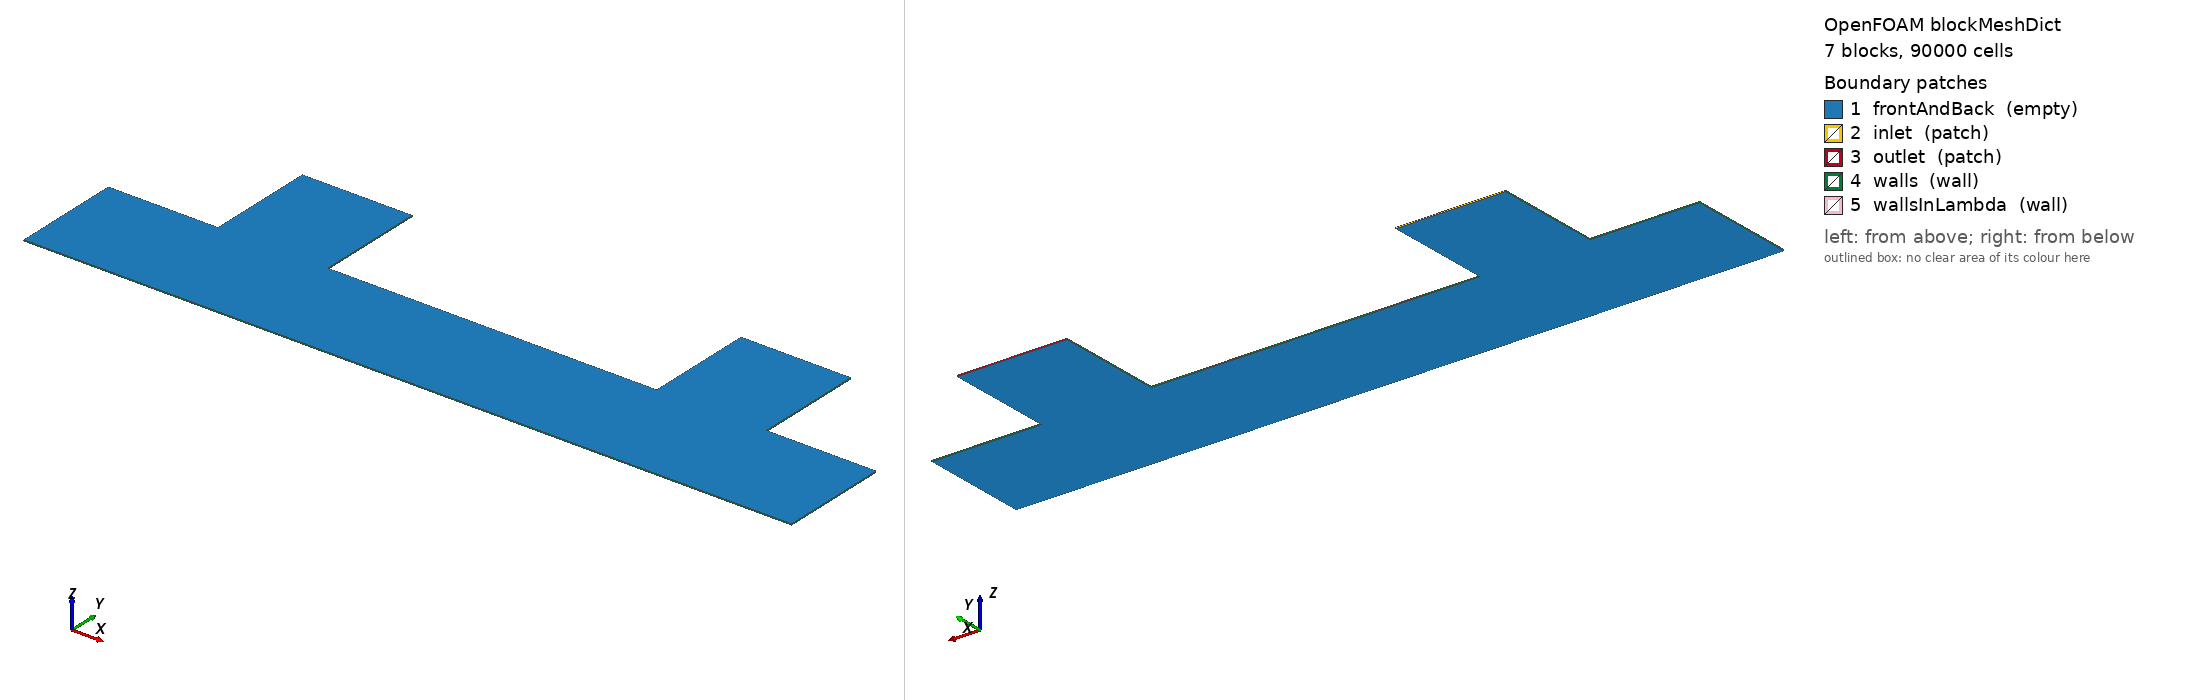

OpenFOAM case: the mesh blockMesh builds from blockMeshDict, 7 block(s), 90000 cells. Boundary patches (legend numbers): 1 frontAndBack (empty), 2 inlet (patch), 3 outlet (patch), 4 walls (wall), 5 wallsInLambda (wall). Left view from above one corner, right view from below the opposite corner. Boundary conditions: 0 field file(s) under 0/; 0 of 5 drawn patches have an entry in a shipped field file.

=== system/blockMeshDict ===
/*--------------------------------*- C++ -*----------------------------------*\
  =========                 |
  \\      /  F ield         | OpenFOAM: The Open Source CFD Toolbox
   \\    /   O peration     | Website:  https://openfoam.org
    \\  /    A nd           | Version:  8
     \\/     M anipulation  |
\*---------------------------------------------------------------------------*/
FoamFile
{ 
 	 version 	 2.0; 
 	 format 	 ascii;
 	 class 		 dictionary; 
 	 object 	 blockMeshDict; 
}
// * * * * * * * * * * * * * * * * * * * * * * * * * * * * * * * * * * * * * //

convertToMeters 	1.0;

vertices 
( 
	 ( 0.0 -0.1 0.0 )	// 000
	 ( 0.1 -0.1 0.0 )	// 001
	 ( 0.1 0.0 0.0 )	// 002
	 ( 0.0 0.0 0.0 )	// 003
	 ( 0.0 -0.1 0.001 )	// 004
	 ( 0.1 -0.1 0.001 )	// 005
	 ( 0.1 0.0 0.001 )	// 006
	 ( 0.0 0.0 0.001 )	// 007
	 ( 0.2 -0.1 0.0 )	// 008
	 ( 0.2 0.0 0.0 )	// 009
	 ( 0.2 -0.1 0.001 )	// 010
	 ( 0.2 0.0 0.001 )	// 011
	 ( 0.2 0.1 0.0 )	// 012
	 ( 0.1 0.1 0.0 )	// 013
	 ( 0.2 0.1 0.001 )	// 014
	 ( 0.1 0.1 0.001 )	// 015
	 ( 0.5 -0.1 0.0 )	// 016
	 ( 0.5 0.0 0.0 )	// 017
	 ( 0.5 -0.1 0.001 )	// 018
	 ( 0.5 0.0 0.001 )	// 019
	 ( 0.6 -0.1 0.0 )	// 020
	 ( 0.6 0.0 0.0 )	// 021
	 ( 0.6 -0.1 0.001 )	// 022
	 ( 0.6 0.0 0.001 )	// 023
	 ( 0.6 0.1 0.0 )	// 024
	 ( 0.5 0.1 0.0 )	// 025
	 ( 0.6 0.1 0.001 )	// 026
	 ( 0.5 0.1 0.001 )	// 027
	 ( 0.7 -0.1 0.0 )	// 028
	 ( 0.7 0.0 0.0 )	// 029
	 ( 0.7 -0.1 0.001 )	// 030
	 ( 0.7 0.0 0.001 )	// 031
); 

edges 
( 
); 

blocks 
( 
	hex
		( 0  1  2  3  4  5  6  7)	( 100  100  1)	simpleGrading 	( 1.0  1.0  1.0)

	hex
		( 1  8  9  2  5  10  11  6)	( 100  100  1)	simpleGrading 	( 1.0  1.0  1.0)

	hex
		( 2  9  12  13  6  11  14  15)	( 100  100  1)	simpleGrading 	( 1.0  1.0  1.0)

	hex
		( 8  16  17  9  10  18  19  11)	( 300  100  1)	simpleGrading 	( 1.0  1.0  1.0)

	hex
		( 16  20  21  17  18  22  23  19)	( 100  100  1)	simpleGrading 	( 1.0  1.0  1.0)

	hex
		( 17  21  24  25  19  23  26  27)	( 100  100  1)	simpleGrading 	( 1.0  1.0  1.0)

	hex
		( 20  28  29  21  22  30  31  23)	( 100  100  1)	simpleGrading 	( 1.0  1.0  1.0)

); 

boundary 
( 
	frontAndBack
	{
		type empty;
		faces
		(
			( 0  1  2  3)
			( 4  5  6  7)
			( 1  8  9  2)
			( 5  10  11  6)
			( 2  9  12  13)
			( 6  11  14  15)
			( 8  16  17  9)
			( 10  18  19  11)
			( 16  20  21  17)
			( 18  22  23  19)
			( 17  21  24  25)
			( 19  23  26  27)
			( 20  28  29  21)
			( 22  30  31  23)
		);
	}

	inlet
	{
		type patch;
		faces
		(
			( 13  12  14  15)
		);
	}

	outlet
	{
		type patch;
		faces
		(
			( 25  24  26  27)
		);
	}

	walls
	{
		type wall;
		faces
		(
			( 0  1  5  4)
			( 3  2  6  7)
			( 0  3  7  4)
			( 1  8  10  5)
			( 2  13  15  6)
			( 9  12  14  11)
			( 8  16  18  10)
			( 9  17  19  11)
			( 16  20  22  18)
			( 17  25  27  19)
			( 21  24  26  23)
			( 20  28  30  22)
			( 21  29  31  23)
			( 28  29  31  30)
		);
	}

	wallsInLambda
	{
		type wall;
		faces
		(
		);
	}

); 

mergePatchPairs 
( 
); 



=== system/controlDict ===
/*--------------------------------*- C++ -*----------------------------------*\
| =========                 |                                                 |
| \\      /  F ield         | OpenFOAM: The Open Source CFD Toolbox           |
|  \\    /   O peration     | Version:  3.0.x                                 |
|   \\  /    A nd           | Web:      www.OpenFOAM.org                      |
|    \\/     M anipulation  |                                                 |
\*---------------------------------------------------------------------------*/
FoamFile
{
    version     2.0;
    format      ascii;
    class       dictionary;
    location    "system";
    object      controlDict;
}
// * * * * * * * * * * * * * * * * * * * * * * * * * * * * * * * * * * * * * //

application     pimpleHFDIBFoam;

startFrom       latestTime;

startTime       0;

stopAt          endTime;

endTime         0.1;

deltaT          1e-3;

writeControl    adjustableRunTime;

writeInterval   0.01;

purgeWrite      0;

writeFormat     ascii;

writePrecision  8;

writeCompression uncompressed;

timeFormat      general;

timePrecision   8;

maxCo           1.0;

maxDeltaT       0.001;

adjustTimeStep  yes;

runTimeModifiable yes;


// ************************************************************************* //
